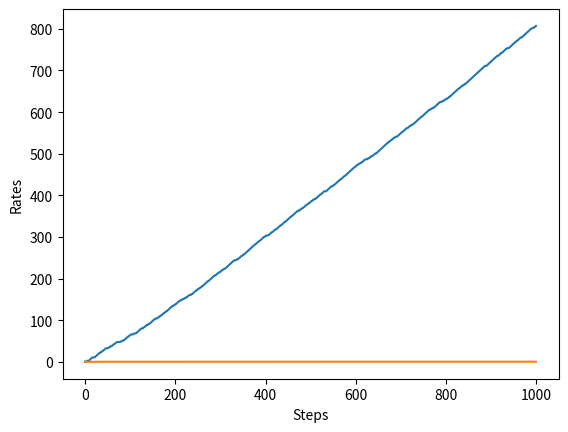

The script that saved this image:
import numpy as np
import matplotlib.pyplot as plt

class Bandit:
    def __init__(self, arms=10):  # arms = 슬롯머신 대수
        self.rates = np.random.rand(arms)  # 슬롯머신 각각의 승률 설정(무작위)

    def play(self, arm):
        rate = self.rates[arm]
        if rate > np.random.rand():
            return 1
        else:
            return 0


class Agent:
    def __init__(self, action_size=10):
        self.Qs = np.zeros(action_size)  # 각 슬롯머신에 대한 추정 보상
        self.ns = np.zeros(action_size)  # 각 슬롯머신 선택 횟수
        self.total_plays = 0  # 총 플레이 횟수

    # 슬롯머신의 가치 추정
    def update(self, action, reward):
        self.ns[action] += 1
        self.Qs[action] += (reward - self.Qs[action]) / self.ns[action]

    # 행동 선택(UCB 알고리즘)
    def get_action(self):
        self.total_plays += 1
        ucb_values = self.Qs + np.sqrt(2 * np.log(self.total_plays) / (self.ns + 1e-5))
        return np.argmax(ucb_values)  # UCB 값이 가장 큰 슬롯머신 선택


if __name__ == '__main__':
    steps = 1000

    bandit = Bandit()
    agent = Agent()
    total_reward = 0
    total_rewards = []  # 보상 합
    rates = []          # 승률

    for step in range(steps):
        action = agent.get_action()   # 행동 선택 (UCB 기반)
        reward = bandit.play(action)  # 실제로 플레이하고 보상을 받음
        agent.update(action, reward)  # 행동과 보상을 통해 학습
        total_reward += reward

        total_rewards.append(total_reward)       # 현재까지의 보상 합 저장
        rates.append(total_reward / (step + 1))  # 현재까지의 승률 저장

    print(total_reward)

    # [그림 1-12] 단계별 보상 총합
    plt.ylabel('Total reward')
    plt.xlabel('Steps')
    plt.plot(total_rewards)
    plt.show()

    # [그림 1-13] 단계별 승률
    plt.ylabel('Rates')
    plt.xlabel('Steps')
    plt.plot(rates)
    plt.show()
